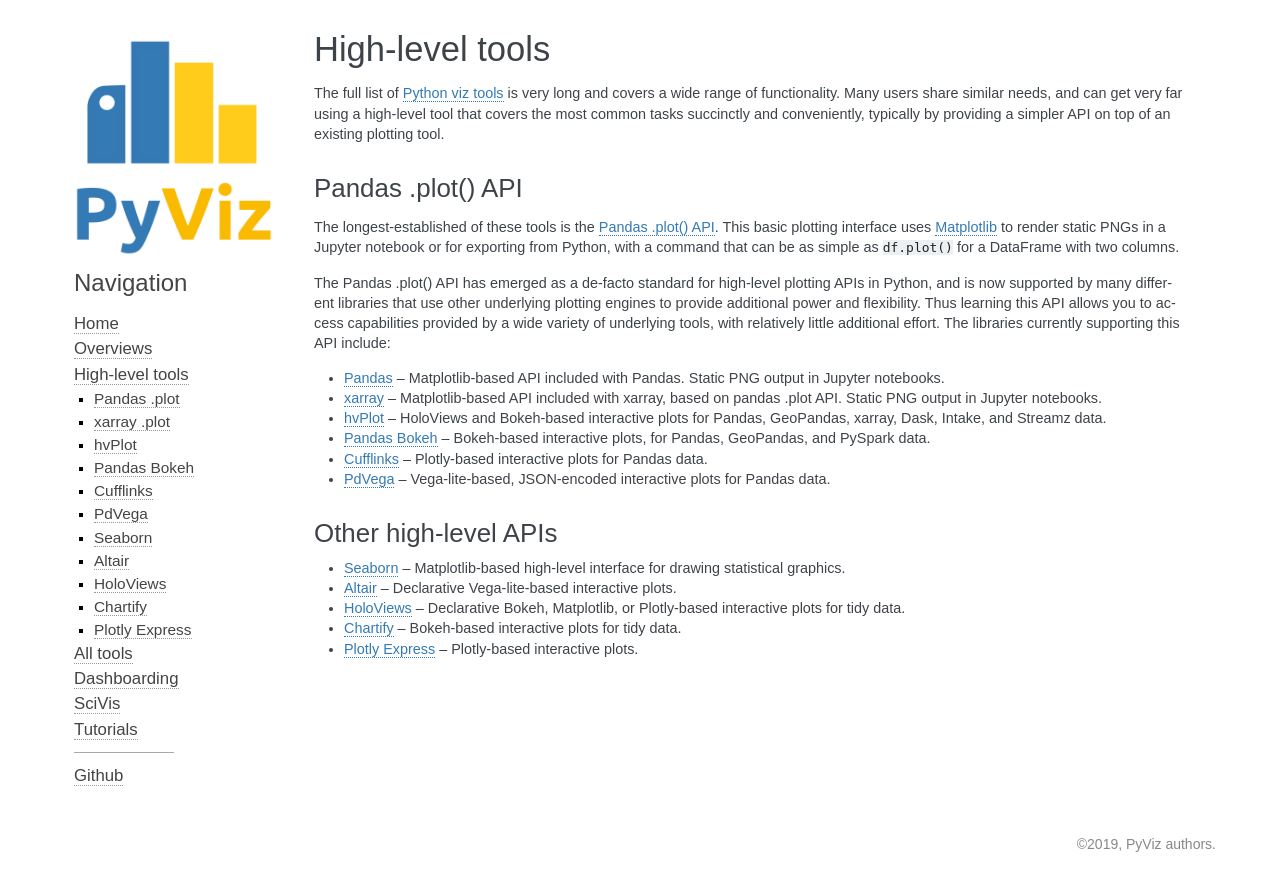

repository: pyviz/pyviz.org · page: high-level/index.html · generator: sphinx

# High-level tools

The full list of [Python viz tools](../tools.md) is very long and covers a wide range of functionality. Many users share similar needs, and can get very far using a high-level tool that covers the most common tasks succinctly and conveniently, typically by providing a simpler API on top of an existing plotting tool.


## Pandas .plot() API

The longest-established of these tools is the [Pandas .plot() API](https://pandas.pydata.org/pandas-docs/stable/user_guide/visualization.html). This basic plotting interface uses [Matplotlib](http://matplotlib.org) to render static PNGs in a Jupyter notebook or for exporting from Python, with a command that can be as simple as `df.plot()` for a DataFrame with two columns.

The Pandas .plot() API has emerged as a de-facto standard for high-level plotting APIs in Python, and is now supported by many different libraries that use other underlying plotting engines to provide additional power and flexibility. Thus learning this API allows you to access capabilities provided by a wide variety of underlying tools, with relatively little additional effort. The libraries currently supporting this API include:

- [Pandas](https://pandas.pydata.org/pandas-docs/stable/user_guide/visualization.html) -- Matplotlib-based API included with Pandas. Static PNG output in Jupyter notebooks.
- [xarray](https://xarray.pydata.org/en/stable/plotting.html) -- Matplotlib-based API included with xarray, based on pandas .plot API. Static PNG output in Jupyter notebooks.
- [hvPlot](https://hvplot.pyviz.org) -- HoloViews and Bokeh-based interactive plots for Pandas, GeoPandas, xarray, Dask, Intake, and Streamz data.
- [Pandas Bokeh](https://github.com/PatrikHlobil/Pandas-Bokeh) -- Bokeh-based interactive plots, for Pandas, GeoPandas, and PySpark data.
- [Cufflinks](https://github.com/santosjorge/cufflinks) -- Plotly-based interactive plots for Pandas data.
- [PdVega](https://altair-viz.github.io/pdvega) -- Vega-lite-based, JSON-encoded interactive plots for Pandas data.


## Other high-level APIs

- [Seaborn](https://seaborn.pydata.org) -- Matplotlib-based high-level interface for drawing statistical graphics.
- [Altair](https://altair-viz.github.io/) -- Declarative Vega-lite-based interactive plots.
- [HoloViews](https://holoviews.org) -- Declarative Bokeh, Matplotlib, or Plotly-based interactive plots for tidy data.
- [Chartify](https://github.com/spotify/chartify) -- Bokeh-based interactive plots for tidy data.
- [Plotly Express](https://www.plotly.express/) -- Plotly-based interactive plots.

```{toctree}
:titlesonly:
:hidden:
:maxdepth: 2

Pandas .plot <https://pandas.pydata.org/pandas-docs/stable/user_guide/visualization.html>
xarray .plot <http://xarray.pydata.org/en/stable/plotting.html>
hvPlot <https://hvplot.pyviz.org>
Pandas Bokeh <https://github.com/PatrikHlobil/Pandas-Bokeh>
Cufflinks <https://github.com/santosjorge/cufflinks>
PdVega <https://altair-viz.github.io/pdvega>
Seaborn <https://seaborn.pydata.org>
Altair <https://altair-viz.github.io>
HoloViews <https://holoviews.org>
Chartify <https://github.com/spotify/chartify>
Plotly Express <https://www.plotly.express>
```
